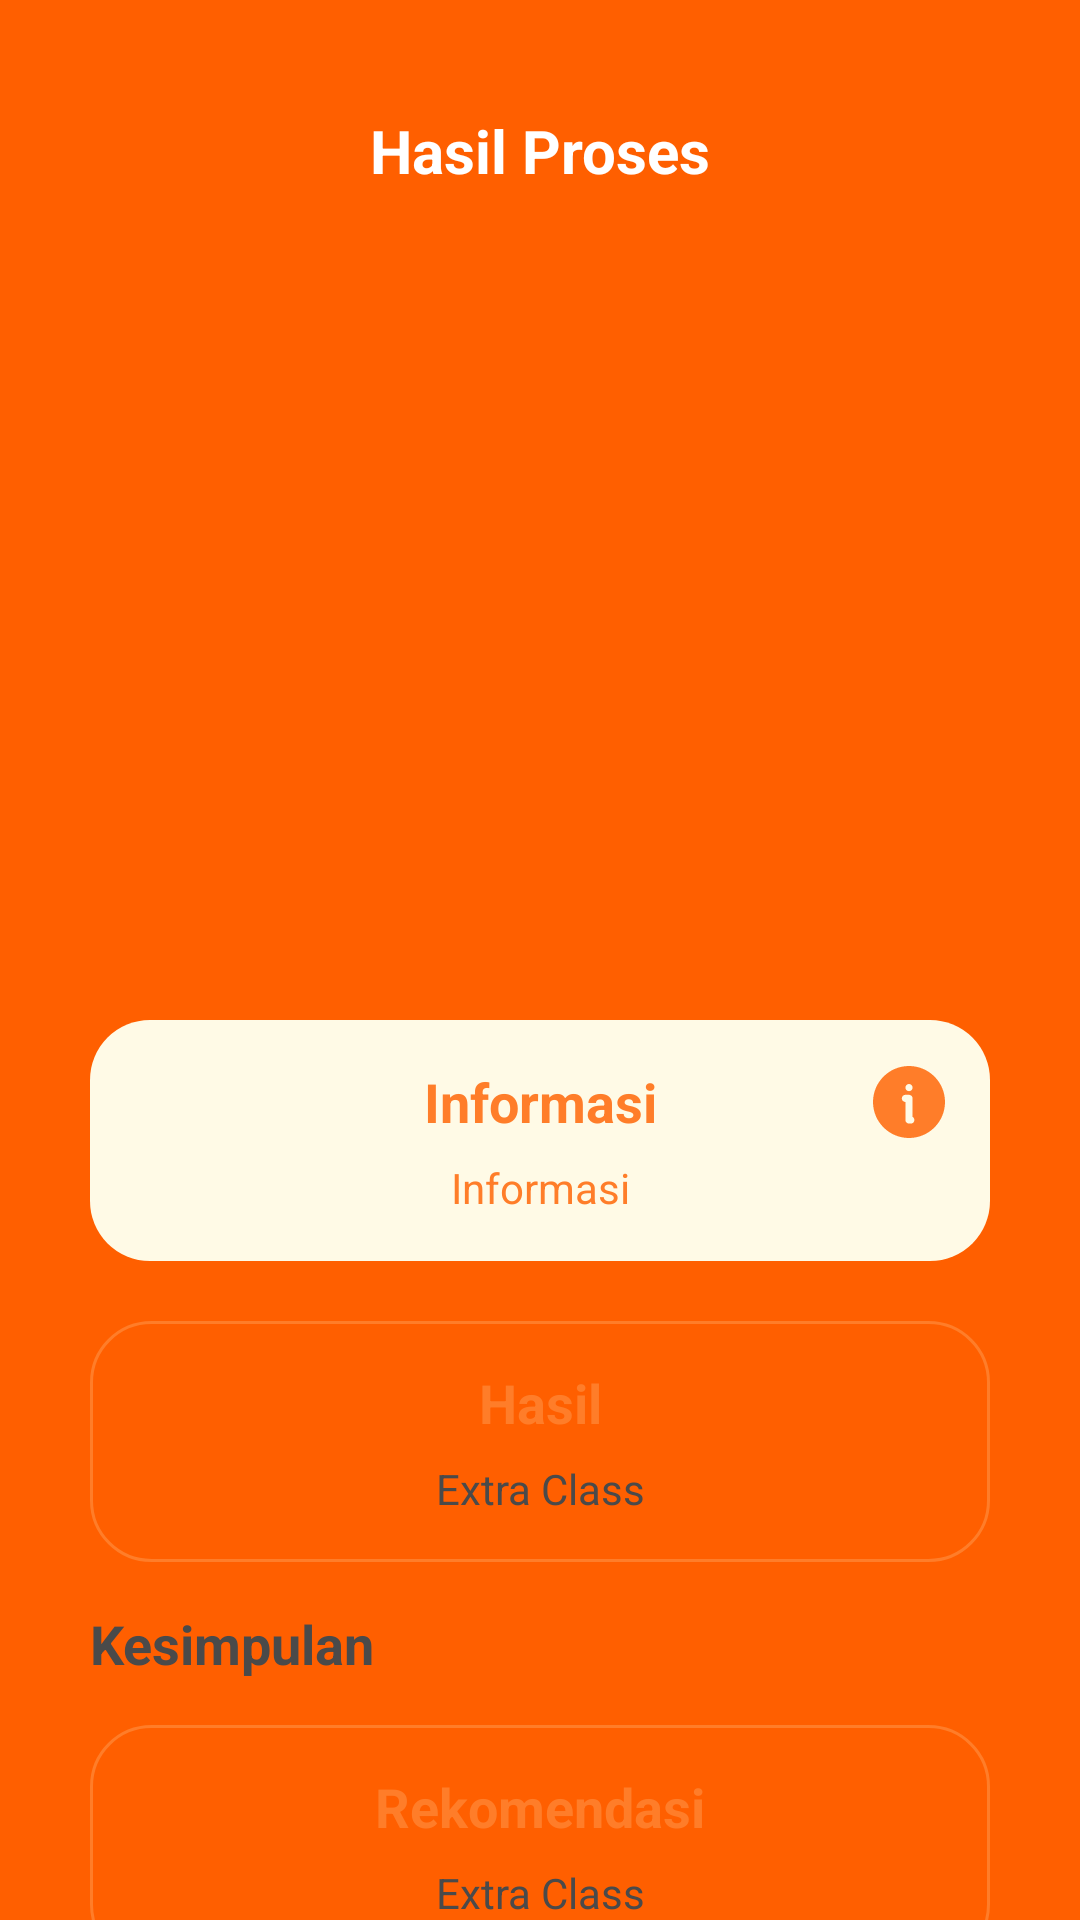

Android layout source for this screen:
<!-- AndroidManifest.xml: application theme Theme.InFruit -->
<!-- res/layout/activity_scan_result.xml -->
<?xml version="1.0" encoding="utf-8"?>
<androidx.constraintlayout.widget.ConstraintLayout
    xmlns:android="http://schemas.android.com/apk/res/android"
    xmlns:tools="http://schemas.android.com/tools"
    xmlns:app="http://schemas.android.com/apk/res-auto"
    android:id="@+id/main"
    android:layout_width="match_parent"
    android:layout_height="match_parent"
    android:background="@color/orange_main"
    tools:context=".ui.scan.ScanResultActivity">

    <TextView
        android:id="@+id/processResult"
        android:layout_width="match_parent"
        android:layout_height="wrap_content"
        app:layout_constraintTop_toTopOf="parent"
        app:layout_constraintBottom_toTopOf="@id/bodyBackground"
        android:gravity="center"
        android:textColor="@color/white"
        android:textSize="20sp"
        android:textStyle="bold"
        android:text="Hasil Proses" />

    <RelativeLayout
        android:id="@+id/bodyBackground"
        android:layout_width="match_parent"
        android:layout_height="match_parent"
        android:layout_marginTop="100dp"
        android:background="@drawable/body_background" />

    <ImageView
        android:id="@+id/imageResult"
        android:layout_width="200dp"
        android:layout_height="200dp"
        app:layout_constraintTop_toTopOf="@id/bodyBackground"
        app:layout_constraintStart_toStartOf="@id/bodyBackground"
        app:layout_constraintEnd_toEndOf="@id/bodyBackground"
        android:background="@drawable/image_result_background"
        android:clipToOutline="true"
        android:layout_marginTop="20dp"
        android:scaleType="centerCrop"
        tools:src="@tools:sample/backgrounds/scenic" />

    <androidx.constraintlayout.widget.ConstraintLayout
        android:id="@+id/informationLayout"
        android:layout_width="match_parent"
        android:layout_height="wrap_content"
        app:layout_constraintTop_toBottomOf="@id/imageResult"
        android:layout_marginTop="20dp"
        android:layout_marginStart="30dp"
        android:layout_marginEnd="30dp"
        android:background="@drawable/information_text_background" >

        <ImageView
            android:layout_width="24dp"
            android:layout_height="24dp"
            android:src="@drawable/ic_information"
            android:layout_marginEnd="15dp"
            app:layout_constraintTop_toTopOf="@id/informationTitle"
            app:layout_constraintBottom_toBottomOf="@id/informationTitle"
            app:layout_constraintEnd_toEndOf="parent" />

        <TextView
            android:id="@+id/informationTitle"
            android:layout_width="match_parent"
            android:layout_height="wrap_content"
            app:layout_constraintTop_toTopOf="parent"
            android:layout_marginTop="15dp"
            android:text="Informasi"
            android:gravity="center"
            android:textSize="18sp"
            android:textStyle="bold"
            android:textColor="@color/orange_secondary" />

        <TextView
            android:layout_width="match_parent"
            android:layout_height="wrap_content"
            app:layout_constraintTop_toBottomOf="@id/informationTitle"
            app:layout_constraintBottom_toBottomOf="parent"
            android:layout_marginTop="7dp"
            android:layout_marginStart="10dp"
            android:layout_marginEnd="10dp"
            android:layout_marginBottom="15dp"
            android:text="Informasi"
            android:gravity="center"
            android:textColor="@color/orange_secondary" />

    </androidx.constraintlayout.widget.ConstraintLayout>

    <androidx.constraintlayout.widget.ConstraintLayout
        android:id="@+id/resultLayout"
        android:layout_width="match_parent"
        android:layout_height="wrap_content"
        app:layout_constraintTop_toBottomOf="@id/informationLayout"
        android:layout_marginTop="20dp"
        android:layout_marginStart="30dp"
        android:layout_marginEnd="30dp"
        android:background="@drawable/result_background" >

        <TextView
            android:id="@+id/resultTitle"
            android:layout_width="match_parent"
            android:layout_height="wrap_content"
            app:layout_constraintTop_toTopOf="parent"
            android:layout_marginTop="15dp"
            android:text="Hasil"
            android:gravity="center"
            android:textSize="18sp"
            android:textStyle="bold"
            android:textColor="@color/orange_secondary" />

        <TextView
            android:id="@+id/resultTextView"
            android:layout_width="match_parent"
            android:layout_height="wrap_content"
            app:layout_constraintTop_toBottomOf="@id/resultTitle"
            app:layout_constraintBottom_toBottomOf="parent"
            android:layout_marginTop="7dp"
            android:layout_marginStart="10dp"
            android:layout_marginEnd="10dp"
            android:layout_marginBottom="15dp"
            android:text="Extra Class"
            android:gravity="center"
            android:textColor="@color/dark_gray" />

    </androidx.constraintlayout.widget.ConstraintLayout>

    <TextView
        android:id="@+id/summaryTitle"
        android:layout_width="wrap_content"
        android:layout_height="wrap_content"
        android:layout_marginTop="15dp"
        app:layout_constraintStart_toStartOf="@id/resultLayout"
        app:layout_constraintTop_toBottomOf="@id/resultLayout"
        android:text="Kesimpulan"
        android:textColor="@color/dark_gray"
        android:textSize="18sp"
        android:textStyle="bold" />

    <androidx.constraintlayout.widget.ConstraintLayout
        android:id="@+id/summaryLayout"
        android:layout_width="match_parent"
        android:layout_height="wrap_content"
        app:layout_constraintTop_toBottomOf="@id/summaryTitle"
        android:layout_marginTop="15dp"
        android:layout_marginStart="30dp"
        android:layout_marginEnd="30dp"
        android:background="@drawable/result_background" >

        <TextView
            android:id="@+id/recommendationTitle"
            android:layout_width="match_parent"
            android:layout_height="wrap_content"
            app:layout_constraintTop_toTopOf="parent"
            android:layout_marginTop="15dp"
            android:text="Rekomendasi"
            android:gravity="center"
            android:textSize="18sp"
            android:textStyle="bold"
            android:textColor="@color/orange_secondary" />

        <TextView
            android:id="@+id/recommendationTextView"
            android:layout_width="match_parent"
            android:layout_height="wrap_content"
            app:layout_constraintTop_toBottomOf="@id/recommendationTitle"
            app:layout_constraintBottom_toBottomOf="parent"
            android:layout_marginTop="7dp"
            android:layout_marginStart="10dp"
            android:layout_marginEnd="10dp"
            android:layout_marginBottom="15dp"
            android:text="Extra Class"
            android:gravity="center"
            android:textColor="@color/dark_gray" />

    </androidx.constraintlayout.widget.ConstraintLayout>

</androidx.constraintlayout.widget.ConstraintLayout>
<!-- resources referenced by this layout -->
<resources>
  <color name="dark_gray">#4A4A4A</color>
  <color name="orange_main">#FF5F00</color>
  <color name="orange_secondary">#FF7D29</color>
  <color name="white">#FFFFFFFF</color>
  <!-- drawable ic_information (drawable) -->
  <vector xmlns:android="http://schemas.android.com/apk/res/android"
      android:width="20dp"
      android:height="20dp"
      android:viewportWidth="20"
      android:viewportHeight="20">
    <path
        android:pathData="M10,0C15.523,0 20,4.477 20,10C20,15.523 15.523,20 10,20C4.477,20 0,15.523 0,10C0,4.477 4.477,0 10,0ZM9.99,8H9C8.745,8 8.5,8.098 8.315,8.273C8.129,8.448 8.018,8.687 8.003,8.941C7.988,9.196 8.071,9.446 8.234,9.642C8.398,9.837 8.63,9.963 8.883,9.993L9,10V14.99C9,15.51 9.394,15.94 9.9,15.994L10.01,16H10.5C10.71,16 10.915,15.934 11.086,15.811C11.256,15.687 11.384,15.514 11.45,15.314C11.516,15.114 11.517,14.899 11.453,14.698C11.39,14.498 11.265,14.322 11.096,14.197L11,14.134V9.01C11,8.49 10.606,8.06 10.1,8.006L9.99,8ZM10,5C9.735,5 9.48,5.105 9.293,5.293C9.105,5.48 9,5.735 9,6C9,6.265 9.105,6.52 9.293,6.707C9.48,6.895 9.735,7 10,7C10.265,7 10.52,6.895 10.707,6.707C10.895,6.52 11,6.265 11,6C11,5.735 10.895,5.48 10.707,5.293C10.52,5.105 10.265,5 10,5Z"
        android:fillColor="#FF7D29"/>
  </vector>
  <!-- drawable image_result_background (drawable) -->
  <?xml version="1.0" encoding="utf-8"?>
  <shape xmlns:android="http://schemas.android.com/apk/res/android">
      <corners android:radius="16dp"/> 
      <solid android:color="@android:color/transparent"/> 
  </shape>
  <!-- drawable information_text_background (drawable) -->
  <?xml version="1.0" encoding="utf-8"?>
  <shape xmlns:android="http://schemas.android.com/apk/res/android">
      <corners android:radius="20dp" />
      <solid android:color="@color/orange_light" />
  </shape>
  <!-- drawable result_background (drawable) -->
  <?xml version="1.0" encoding="utf-8"?>
  <shape xmlns:android="http://schemas.android.com/apk/res/android">
      <corners android:radius="20dp" />
      <stroke android:color="@color/orange_secondary" android:width="1dp" />
  </shape>
  <style name="Theme.InFruit" parent="Base.Theme.InFruit" />
  <color name="orange_light">#FFFAE6</color>
  <style name="Base.Theme.InFruit" parent="Theme.MaterialComponents">
      
          <item name="colorPrimary">@color/orange_main</item>
          <item name="colorPrimaryVariant">@color/orange_main</item>
          <item name="colorOnPrimary">@color/light_gray</item>
          <item name="android:colorControlHighlight">@color/dark_gray</item>
      
          <item name="colorSecondary">@color/dark_gray</item>
          <item name="colorSecondaryVariant">@color/orange_secondary</item>
          <item name="colorOnSecondary">@color/dark_gray</item>
          
          <item name="android:statusBarColor">@color/orange_main</item>
      </style>
  <color name="light_gray">#A1A1A1</color>
</resources>
